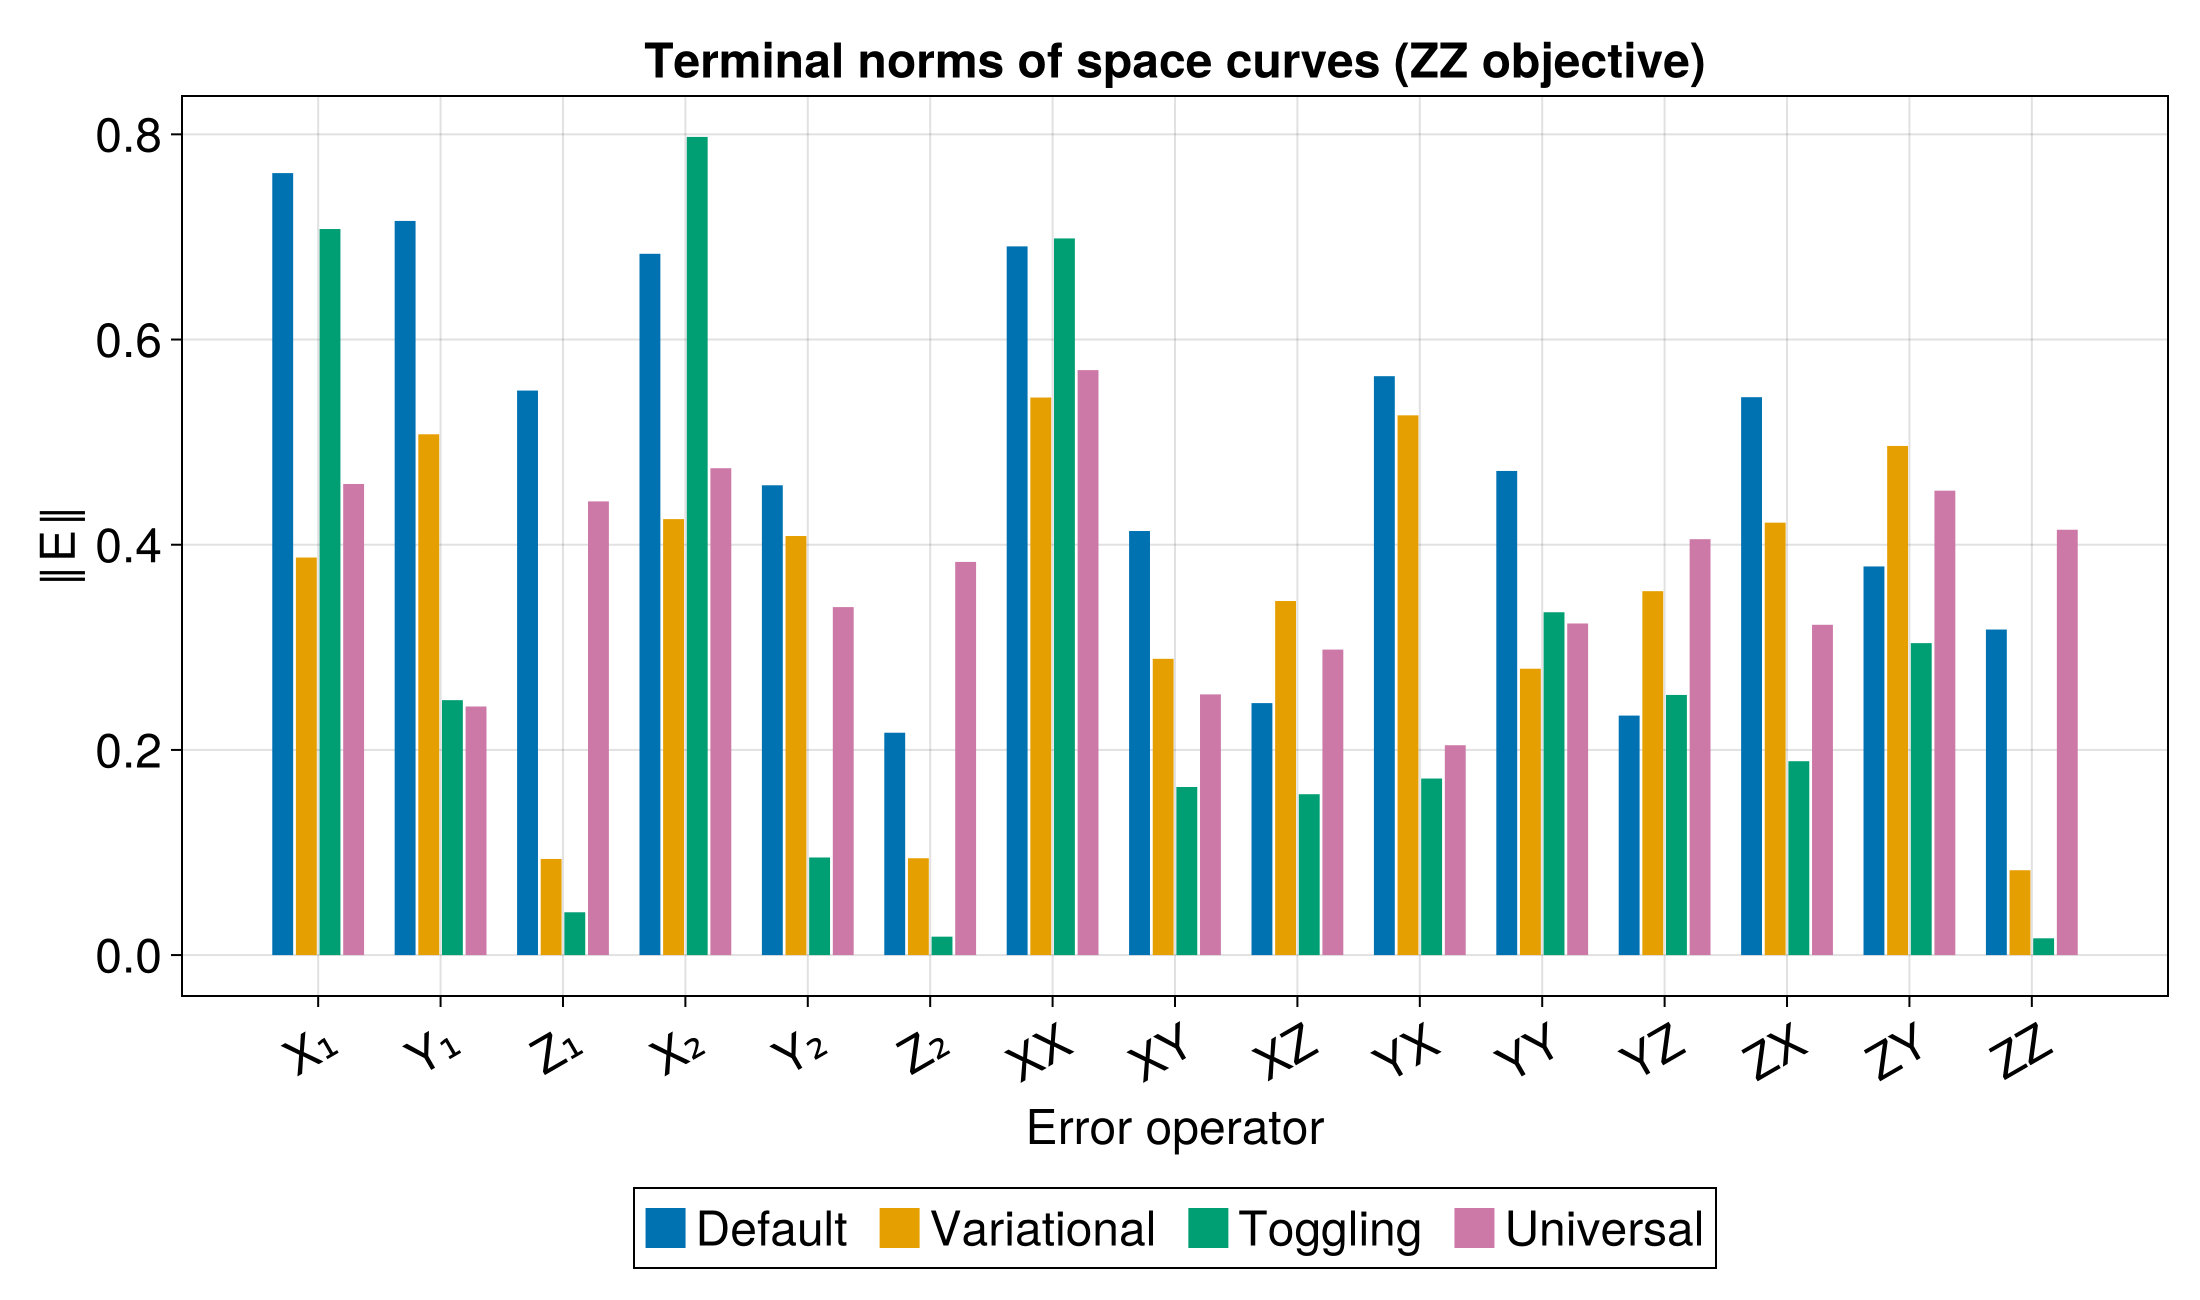

Source data for this figure (header and first rows):
Error, Default, Variational, Toggling, Universal
X₁, 0.7622, 0.3875, 0.7077, 0.4592
Y₁, 0.7156, 0.5076, 0.2485, 0.2423
Z₁, 0.5503, 0.09371, 0.04174, 0.4422
X₂, 0.6836, 0.425, 0.7975, 0.4746
Y₂, 0.4579, 0.4085, 0.09513, 0.3392
Z₂, 0.2167, 0.09439, 0.01795, 0.3832
XX, 0.6908, 0.5435, 0.6985, 0.5702
XY, 0.4134, 0.2888, 0.1638, 0.2541
XZ, 0.2456, 0.3451, 0.1568, 0.2978
YX, 0.5643, 0.5261, 0.1721, 0.2046
YY, 0.4719, 0.2791, 0.3342, 0.3232
YZ, 0.2334, 0.3547, 0.2536, 0.4054
ZX, 0.5438, 0.4215, 0.189, 0.3219
ZY, 0.3788, 0.4963, 0.3041, 0.4527
ZZ, 0.3173, 0.08272, 0.01635, 0.4146
